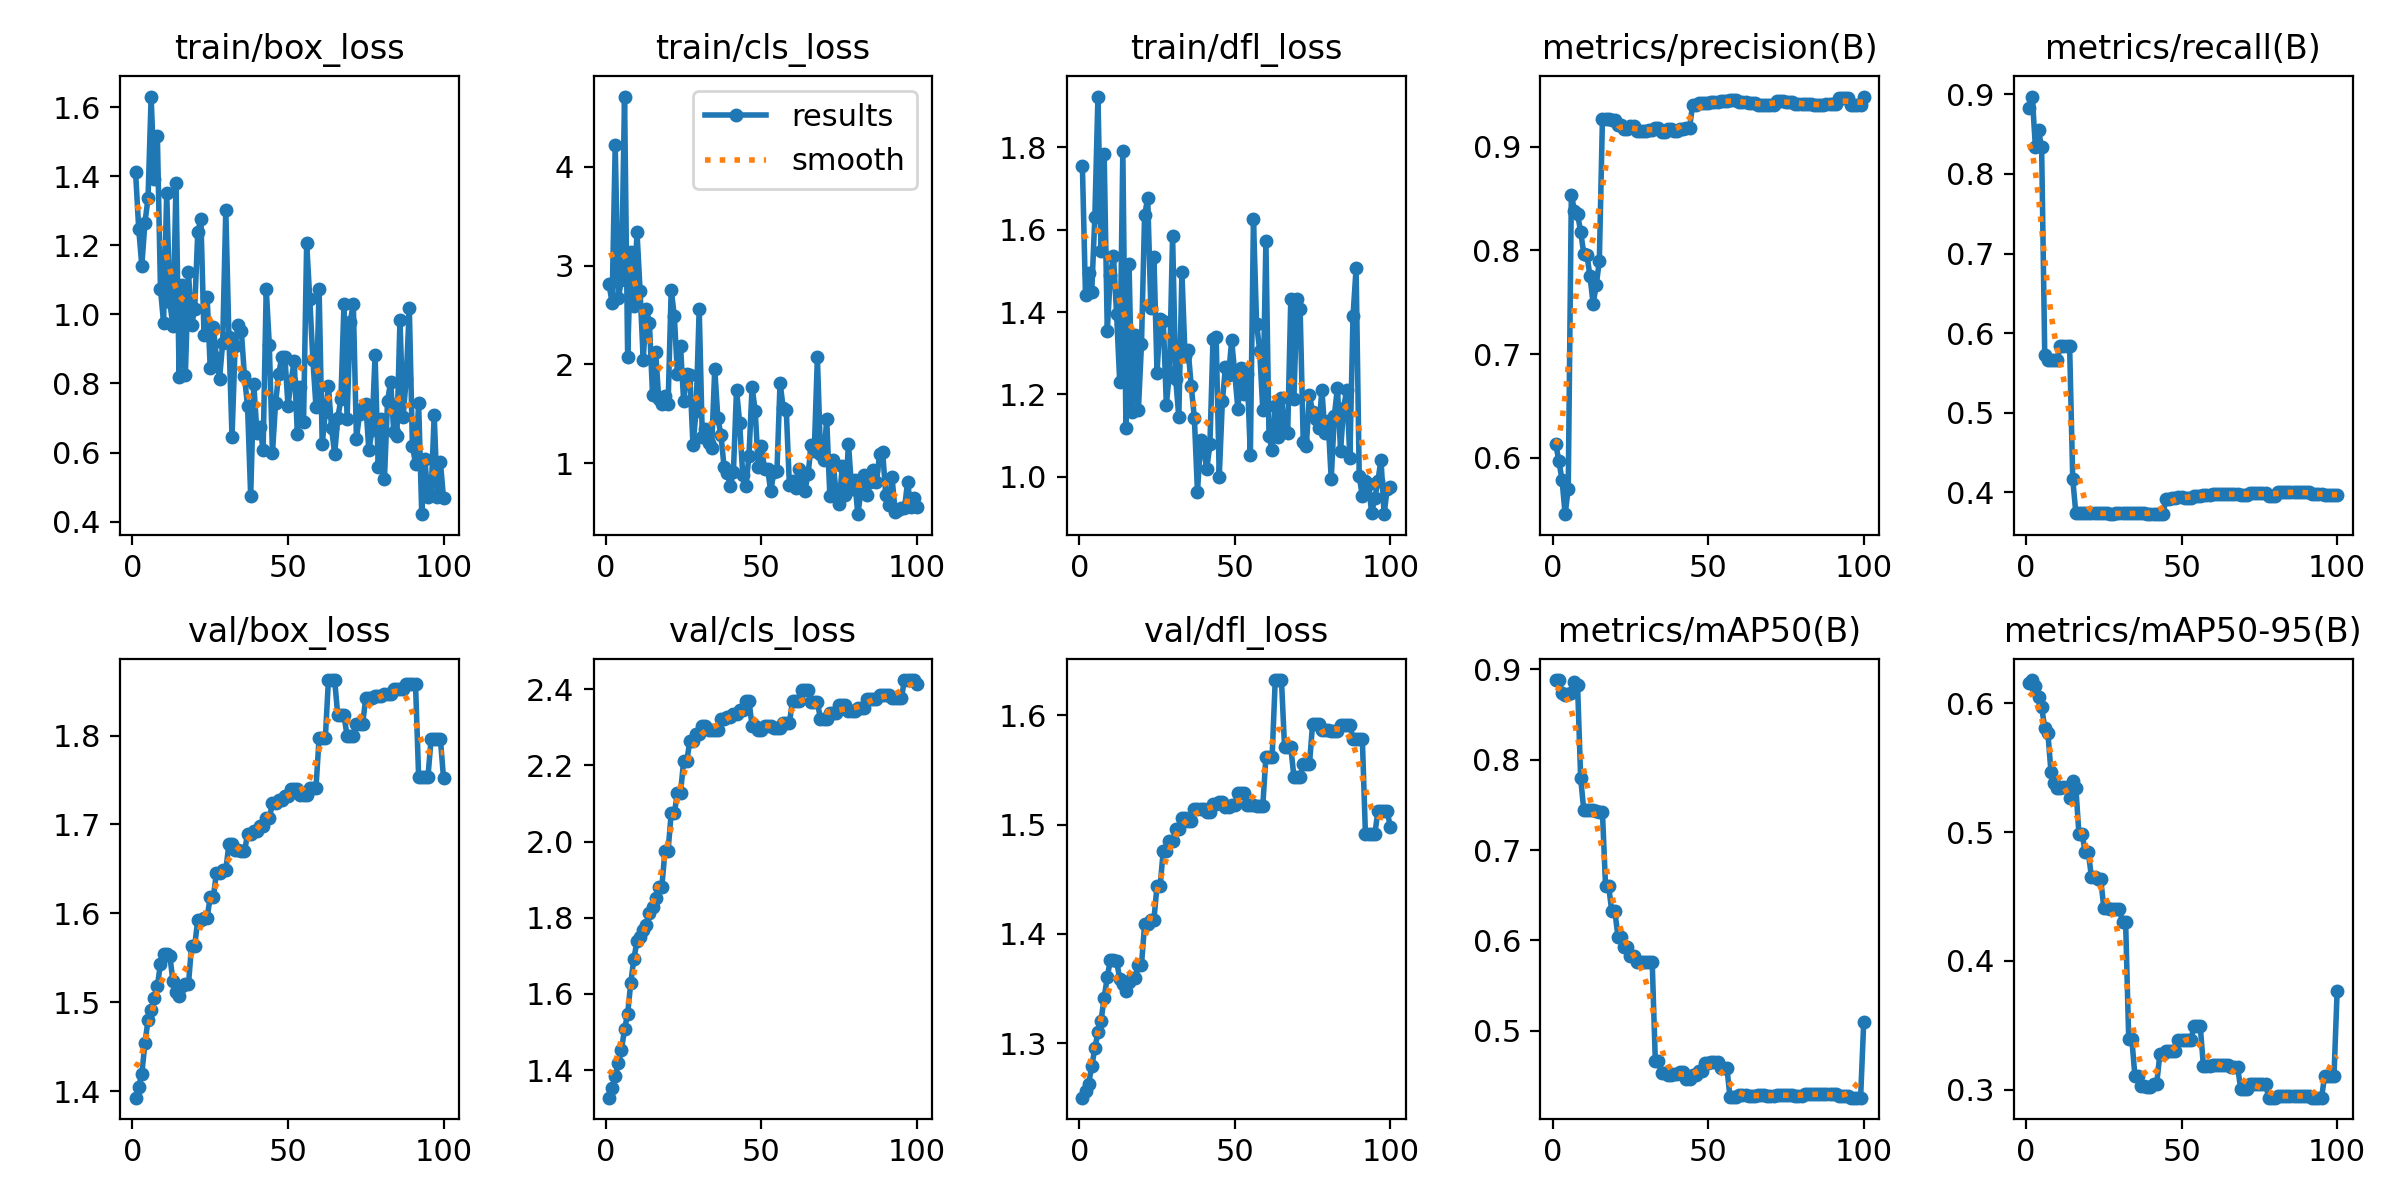

The data file committed next to this chart (first rows):
epoch, train/box_loss, train/cls_loss, train/dfl_loss, metrics/precision(B), metrics/recall(B), metrics/mAP50(B), metrics/mAP50-95(B), val/box_loss, val/cls_loss, val/dfl_loss, lr/pg0, lr/pg1, lr/pg2
1, 1.412, 2.814, 1.755, 0.6134, 0.8826, 0.8879, 0.6156, 1.393, 1.327, 1.25, 0, 0, 0
2, 1.249, 2.621, 1.441, 0.5967, 0.8973, 0.8881, 0.618, 1.405, 1.352, 1.256, 1.1782e-06, 1.1782e-06, 1.1782e-06
3, 1.141, 4.217, 1.495, 0.5791, 0.8333, 0.874, 0.613, 1.419, 1.384, 1.263, 2.3329e-06, 2.3329e-06, 2.3329e-06
4, 1.266, 2.667, 1.449, 0.5458, 0.8551, 0.872, 0.605, 1.454, 1.419, 1.279, 3.464e-06, 3.464e-06, 3.464e-06
5, 1.337, 2.855, 1.631, 0.5701, 0.8333, 0.8722, 0.5973, 1.48, 1.452, 1.295, 4.5715e-06, 4.5715e-06, 4.5715e-06
6, 1.631, 4.708, 1.923, 0.8538, 0.5727, 0.874, 0.5806, 1.491, 1.508, 1.31, 5.6555e-06, 5.6555e-06, 5.6555e-06
7, 1.391, 2.08, 1.549, 0.8381, 0.5667, 0.8859, 0.5772, 1.505, 1.548, 1.321, 6.7159e-06, 6.7159e-06, 6.7159e-06
8, 1.517, 3.14, 1.783, 0.8351, 0.5667, 0.8823, 0.5469, 1.518, 1.629, 1.342, 7.7527e-06, 7.7527e-06, 7.7527e-06
9, 1.074, 2.591, 1.355, 0.8178, 0.5667, 0.7794, 0.5384, 1.543, 1.692, 1.36, 8.766e-06, 8.766e-06, 8.766e-06
10, 0.9761, 3.338, 1.491, 0.7968, 0.5667, 0.744, 0.5344, 1.555, 1.738, 1.377, 9.7557e-06, 9.7557e-06, 9.7557e-06
11, 1.352, 2.743, 1.536, 0.7958, 0.5833, 0.7443, 0.5345, 1.554, 1.75, 1.376, 1.0722e-05, 1.0722e-05, 1.0722e-05
12, 1.035, 2.048, 1.395, 0.7751, 0.5833, 0.7443, 0.5347, 1.552, 1.768, 1.375, 1.1664e-05, 1.1664e-05, 1.1664e-05
13, 0.9669, 2.565, 1.23, 0.7487, 0.5833, 0.7442, 0.5346, 1.524, 1.782, 1.359, 1.2584e-05, 1.2584e-05, 1.2584e-05
14, 1.381, 2.418, 1.792, 0.7663, 0.5833, 0.7431, 0.5263, 1.512, 1.812, 1.354, 1.3479e-05, 1.3479e-05, 1.3479e-05
15, 0.8174, 1.694, 1.119, 0.79, 0.4167, 0.7416, 0.5395, 1.507, 1.828, 1.348, 1.4351e-05, 1.4351e-05, 1.4351e-05
16, 1.084, 2.126, 1.518, 0.927, 0.3734, 0.7416, 0.5346, 1.519, 1.851, 1.356, 1.5199e-05, 1.5199e-05, 1.5199e-05
17, 0.8242, 1.647, 1.158, 0.9269, 0.3733, 0.6599, 0.4984, 1.52, 1.882, 1.359, 1.6024e-05, 1.6024e-05, 1.6024e-05
18, 1.122, 1.603, 1.344, 0.9269, 0.3733, 0.6599, 0.4984, 1.52, 1.882, 1.359, 1.6825e-05, 1.6825e-05, 1.6825e-05
19, 0.9694, 1.682, 1.162, 0.9259, 0.3734, 0.6323, 0.4847, 1.564, 1.976, 1.372, 1.7603e-05, 1.7603e-05, 1.7603e-05
20, 1.016, 1.601, 1.323, 0.9259, 0.3734, 0.6323, 0.4847, 1.564, 1.976, 1.372, 1.8357e-05, 1.8357e-05, 1.8357e-05
21, 1.24, 2.754, 1.635, 0.9203, 0.3733, 0.6038, 0.4653, 1.593, 2.074, 1.409, 1.9088e-05, 1.9088e-05, 1.9088e-05
22, 1.276, 2.49, 1.677, 0.9203, 0.3733, 0.6038, 0.4653, 1.593, 2.074, 1.409, 1.9795e-05, 1.9795e-05, 1.9795e-05
23, 0.9402, 1.903, 1.41, 0.9168, 0.3732, 0.5925, 0.4632, 1.595, 2.128, 1.413, 2.0478e-05, 2.0478e-05, 2.0478e-05
24, 1.05, 2.183, 1.534, 0.9168, 0.3732, 0.5925, 0.4632, 1.595, 2.128, 1.413, 2.1138e-05, 2.1138e-05, 2.1138e-05
25, 0.8448, 1.627, 1.253, 0.9197, 0.3733, 0.5833, 0.4411, 1.618, 2.212, 1.444, 2.1774e-05, 2.1774e-05, 2.1774e-05
26, 0.9633, 1.901, 1.382, 0.9197, 0.3733, 0.5833, 0.4411, 1.618, 2.212, 1.444, 2.2387e-05, 2.2387e-05, 2.2387e-05
27, 0.8735, 1.895, 1.379, 0.9152, 0.373, 0.5762, 0.4403, 1.646, 2.264, 1.476, 2.2976e-05, 2.2976e-05, 2.2976e-05
28, 0.8139, 1.18, 1.175, 0.9152, 0.373, 0.5762, 0.4403, 1.646, 2.264, 1.476, 2.3542e-05, 2.3542e-05, 2.3542e-05
29, 0.9184, 1.525, 1.255, 0.9154, 0.3733, 0.5762, 0.4403, 1.648, 2.283, 1.485, 2.4084e-05, 2.4084e-05, 2.4084e-05
30, 1.303, 2.564, 1.585, 0.9154, 0.3733, 0.5762, 0.4403, 1.648, 2.283, 1.485, 2.4602e-05, 2.4602e-05, 2.4602e-05
31, 0.9356, 1.262, 1.238, 0.9162, 0.3733, 0.5757, 0.4303, 1.678, 2.303, 1.496, 2.5097e-05, 2.5097e-05, 2.5097e-05
32, 0.6447, 1.343, 1.145, 0.9162, 0.3733, 0.5757, 0.4303, 1.678, 2.303, 1.496, 2.5568e-05, 2.5568e-05, 2.5568e-05
33, 0.9092, 1.208, 1.496, 0.9183, 0.3733, 0.4665, 0.3395, 1.671, 2.293, 1.506, 2.6016e-05, 2.6016e-05, 2.6016e-05
34, 0.9698, 1.152, 1.293, 0.9183, 0.3733, 0.4665, 0.3395, 1.671, 2.293, 1.506, 2.644e-05, 2.644e-05, 2.644e-05
35, 0.9518, 1.956, 1.308, 0.9141, 0.3732, 0.453, 0.3105, 1.67, 2.292, 1.503, 2.6841e-05, 2.6841e-05, 2.6841e-05
36, 0.8213, 1.457, 1.219, 0.9141, 0.3732, 0.453, 0.3105, 1.67, 2.292, 1.503, 2.7218e-05, 2.7218e-05, 2.7218e-05
37, 0.7337, 1.287, 1.143, 0.9166, 0.3732, 0.4516, 0.3028, 1.689, 2.323, 1.514, 2.7572e-05, 2.7572e-05, 2.7572e-05
38, 0.4743, 0.963, 0.9619, 0.9166, 0.3732, 0.4516, 0.3028, 1.689, 2.323, 1.514, 2.7902e-05, 2.7902e-05, 2.7902e-05
39, 0.7988, 0.904, 1.089, 0.915, 0.3726, 0.4523, 0.3019, 1.693, 2.326, 1.514, 2.8208e-05, 2.8208e-05, 2.8208e-05
40, 0.6579, 0.7752, 1.063, 0.915, 0.3726, 0.4523, 0.3019, 1.693, 2.326, 1.514, 2.8491e-05, 2.8491e-05, 2.8491e-05
41, 0.6741, 0.9081, 1.019, 0.9169, 0.3725, 0.4543, 0.3047, 1.698, 2.334, 1.512, 2.875e-05, 2.875e-05, 2.875e-05
42, 0.6082, 1.746, 1.08, 0.9169, 0.3725, 0.4543, 0.3047, 1.698, 2.334, 1.512, 2.8986e-05, 2.8986e-05, 2.8986e-05
43, 1.075, 1.412, 1.334, 0.9179, 0.3723, 0.4472, 0.3276, 1.707, 2.346, 1.519, 2.9198e-05, 2.9198e-05, 2.9198e-05
44, 0.9102, 0.8821, 1.341, 0.9179, 0.3723, 0.4472, 0.3276, 1.707, 2.346, 1.519, 2.9387e-05, 2.9387e-05, 2.9387e-05
45, 0.598, 0.766, 1, 0.9404, 0.392, 0.4511, 0.3301, 1.724, 2.37, 1.521, 2.9552e-05, 2.9552e-05, 2.9552e-05
46, 0.7427, 1.074, 1.183, 0.9404, 0.392, 0.4511, 0.3301, 1.724, 2.37, 1.521, 2.9693e-05, 2.9693e-05, 2.9693e-05
47, 0.8274, 1.771, 1.267, 0.942, 0.3932, 0.4555, 0.3305, 1.728, 2.304, 1.516, 2.9811e-05, 2.9811e-05, 2.9811e-05
48, 0.877, 1.533, 1.246, 0.942, 0.3932, 0.4555, 0.3305, 1.728, 2.304, 1.516, 2.9906e-05, 2.9906e-05, 2.9906e-05
49, 0.8776, 0.9604, 1.331, 0.9421, 0.3934, 0.4648, 0.339, 1.732, 2.294, 1.518, 2.9977e-05, 2.9977e-05, 2.9977e-05
50, 0.735, 1.173, 1.25, 0.9421, 0.3934, 0.4648, 0.339, 1.732, 2.294, 1.518, 3.0024e-05, 3.0024e-05, 3.0024e-05
51, 0.8084, 0.9462, 1.164, 0.9429, 0.3931, 0.4657, 0.3391, 1.74, 2.305, 1.529, 3.0048e-05, 3.0048e-05, 3.0048e-05
52, 0.8656, 0.9441, 1.265, 0.9429, 0.3931, 0.4657, 0.3391, 1.74, 2.305, 1.529, 3.0048e-05, 3.0048e-05, 3.0048e-05
53, 0.6547, 0.7174, 1.201, 0.9429, 0.3931, 0.4657, 0.3391, 1.74, 2.305, 1.529, 3.0024e-05, 3.0024e-05, 3.0024e-05
54, 0.7912, 0.9117, 1.25, 0.9435, 0.395, 0.4594, 0.3493, 1.734, 2.299, 1.518, 2.9977e-05, 2.9977e-05, 2.9977e-05
55, 0.6874, 0.9229, 1.053, 0.9435, 0.395, 0.4594, 0.3493, 1.734, 2.299, 1.518, 2.9907e-05, 2.9907e-05, 2.9907e-05
56, 1.207, 1.817, 1.625, 0.9435, 0.395, 0.4594, 0.3493, 1.734, 2.299, 1.518, 2.9812e-05, 2.9812e-05, 2.9812e-05
57, 1.045, 1.56, 1.372, 0.945, 0.3965, 0.4269, 0.3187, 1.742, 2.312, 1.517, 2.9695e-05, 2.9695e-05, 2.9695e-05
58, 0.8685, 1.536, 1.306, 0.945, 0.3965, 0.4269, 0.3187, 1.742, 2.312, 1.517, 2.9554e-05, 2.9554e-05, 2.9554e-05
59, 0.7321, 0.7831, 1.161, 0.945, 0.3965, 0.4269, 0.3187, 1.742, 2.312, 1.517, 2.9389e-05, 2.9389e-05, 2.9389e-05
60, 1.073, 0.8259, 1.571, 0.943, 0.3979, 0.4286, 0.3193, 1.797, 2.369, 1.562, 2.92e-05, 2.92e-05, 2.92e-05
... 40 more rows
